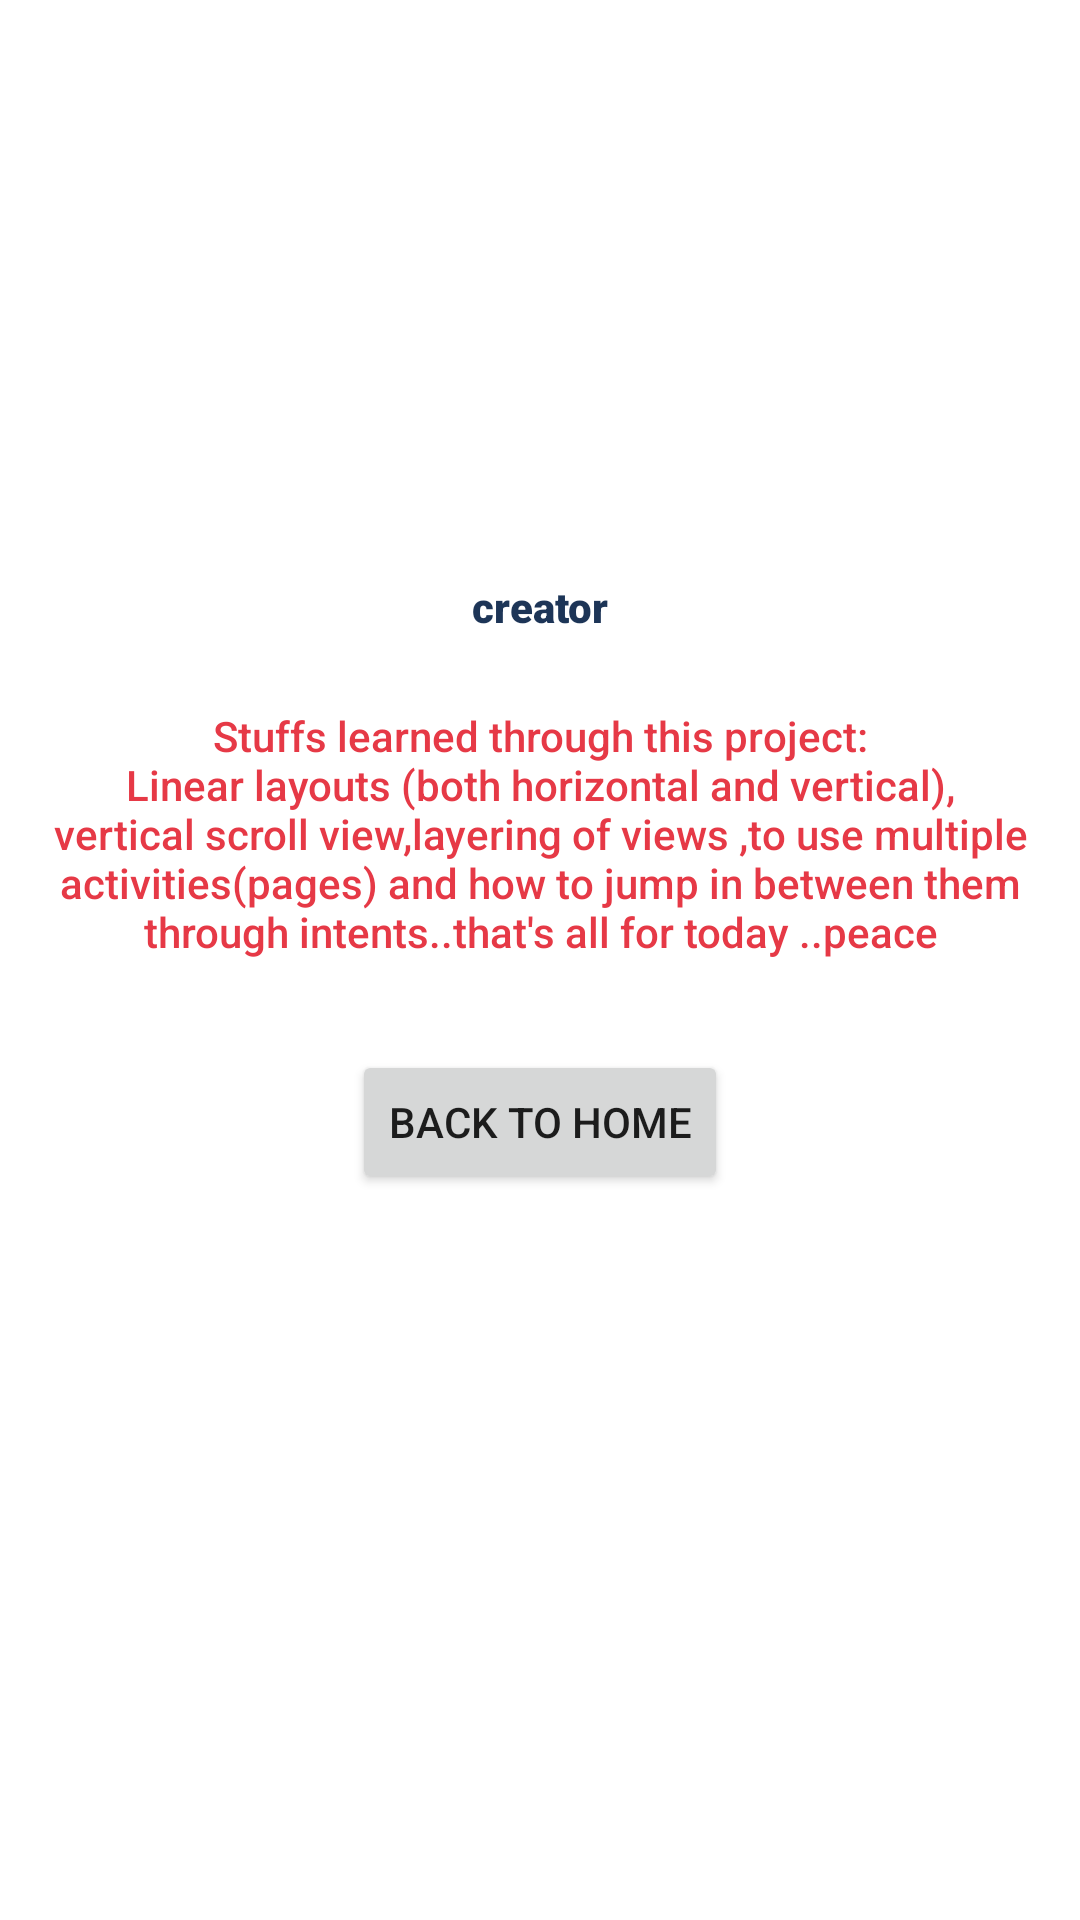

This screen was rendered from an Android layout file. Write that file and the resources it references.
<!-- AndroidManifest.xml: application theme Theme.Collaborators -->
<!-- res/layout/activity_main2.xml -->
<?xml version="1.0" encoding="utf-8"?>
<androidx.constraintlayout.widget.ConstraintLayout xmlns:android="http://schemas.android.com/apk/res/android"
    xmlns:app="http://schemas.android.com/apk/res-auto"
    xmlns:tools="http://schemas.android.com/tools"
    android:layout_width="match_parent"
    android:layout_height="match_parent"
    tools:context=".MainActivity2">

    <Button
        android:id="@+id/homebutton"
        android:layout_width="wrap_content"
        android:layout_height="wrap_content"
        android:text="@string/back_to_home"
        app:layout_constraintBottom_toBottomOf="parent"
        app:layout_constraintEnd_toEndOf="parent"
        app:layout_constraintHorizontal_bias="0.5"
        app:layout_constraintStart_toStartOf="parent"
        app:layout_constraintTop_toBottomOf="@+id/textView3"
        app:layout_constraintVertical_bias="0.110000014" />

    <TextView
        android:id="@+id/textView3"
        android:layout_width="wrap_content"
        android:layout_height="wrap_content"
        android:fontFamily="sans-serif-medium"
        android:gravity="center"
        android:text="@string/knowledge"
        android:textColor="@color/retro_red"
        app:layout_constraintBottom_toBottomOf="parent"
        app:layout_constraintEnd_toEndOf="parent"
        app:layout_constraintStart_toStartOf="parent"
        app:layout_constraintTop_toBottomOf="@+id/textView5"
        app:layout_constraintVertical_bias="0.06999999" />

    <TextView
        android:id="@+id/textView5"
        android:layout_width="wrap_content"
        android:layout_height="wrap_content"
        android:fontFamily="sans-serif-black"
        android:text="@string/done_by"
        android:textColor="@color/blue"
        app:layout_constraintBottom_toBottomOf="parent"
        app:layout_constraintEnd_toEndOf="parent"
        app:layout_constraintHorizontal_bias="0.5"
        app:layout_constraintStart_toStartOf="parent"
        app:layout_constraintTop_toTopOf="parent"
        app:layout_constraintVertical_bias="0.31" />
</androidx.constraintlayout.widget.ConstraintLayout>
<!-- resources referenced by this layout -->
<resources>
  <color name="blue">#1D3557</color>
  <color name="retro_red">#e63946</color>
  <string name="back_to_home">back to home</string>&gt;
  <string name="done_by">creator</string>&gt;
  <string name="knowledge">Stuffs learned through this project:\nLinear layouts (both horizontal and vertical), vertical scroll view,layering of views ,to use multiple activities(pages) and how to jump in between them through intents..that\'s all for today ..peace</string>
  <style name="Theme.Collaborators" parent="Theme.MaterialComponents.DayNight.DarkActionBar">
          
          <item name="colorPrimary">@color/purple_500</item>
          <item name="colorPrimaryVariant">@color/purple_700</item>
          <item name="colorOnPrimary">@color/white</item>
          
          <item name="colorSecondary">@color/teal_200</item>
          <item name="colorSecondaryVariant">@color/teal_700</item>
          <item name="colorOnSecondary">@color/black</item>
          
          <item name="android:statusBarColor" tools:targetApi="l">?attr/colorPrimaryVariant</item>
          
      </style>
  <color name="purple_500">#FF6200EE</color>
  <color name="purple_700">#FF3700B3</color>
  <color name="white">#FFFFFFFF</color>
  <color name="teal_200">#FF03DAC5</color>
  <color name="teal_700">#FF018786</color>
  <color name="black">#FF000000</color>
</resources>
